Run: headless pygame with SDL's dummy video driver; simulated clock (each Clock.tick advances the game by its frame time, no real sleeping); random seed 0; keys injected as events and as key.get_pressed() state; no mouse input; restart key R tapped at the start of phases 3 and 4.
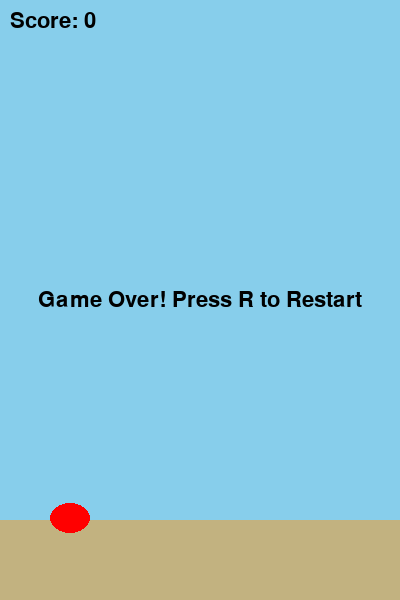
Frame 1 of 4 · flips 1–60 · no input
Frame 2 of 4 · flips 61–180 · tapped SPACE, RETURN · held RIGHT (→), D · screen unchanged from frame 1, image omitted
Frame 3 of 4 · flips 181–300 · tapped R · held DOWN (↓), S · screen unchanged from frame 2, image omitted
Frame 4 of 4 · flips 301–420 · tapped R · held LEFT (←), A, UP (↑), W · screen unchanged from frame 3, image omitted

The pygame program that drew these frames:

import pygame
import random
import sys

# Initialize Pygame
pygame.init()

# Screen dimensions
SCREEN_WIDTH = 400
SCREEN_HEIGHT = 600
GROUND_HEIGHT = 80

# Colors
WHITE = (255, 255, 255)
BLACK = (0, 0, 0)
SKY_BLUE = (135, 206, 235)
GREEN = (0, 200, 0)
RED = (255, 0, 0)

# Game window
screen = pygame.display.set_mode((SCREEN_WIDTH, SCREEN_HEIGHT))
pygame.display.set_caption("Flappy Bird")

clock = pygame.time.Clock()
FONT = pygame.font.SysFont("Arial", 32)

# Game constants
GRAVITY = 0.5
FLAP_STRENGTH = -10
PIPE_GAP = 150
PIPE_WIDTH = 70
PIPE_SPEED = 3
PIPE_FREQUENCY = 1500  # milliseconds

class Bird:
    WIDTH = 40
    HEIGHT = 30

    def __init__(self):
        self.x = 50
        self.y = SCREEN_HEIGHT // 2
        self.velocity = 0
        self.rect = pygame.Rect(self.x, self.y, self.WIDTH, self.HEIGHT)

    def flap(self):
        self.velocity = FLAP_STRENGTH

    def update(self):
        self.velocity += GRAVITY
        self.y += self.velocity
        self.rect.y = int(self.y)

    def draw(self, surface):
        pygame.draw.ellipse(surface, RED, self.rect)

class Pipe:
    def __init__(self, x):
        self.x = x
        self.height = random.randint(50, SCREEN_HEIGHT - GROUND_HEIGHT - PIPE_GAP - 50)
        self.top_rect = pygame.Rect(self.x, 0, PIPE_WIDTH, self.height)
        self.bottom_rect = pygame.Rect(self.x, self.height + PIPE_GAP, PIPE_WIDTH, SCREEN_HEIGHT - GROUND_HEIGHT - (self.height + PIPE_GAP))

    def update(self):
        self.x -= PIPE_SPEED
        self.top_rect.x = int(self.x)
        self.bottom_rect.x = int(self.x)

    def draw(self, surface):
        pygame.draw.rect(surface, GREEN, self.top_rect)
        pygame.draw.rect(surface, GREEN, self.bottom_rect)

    def off_screen(self):
        return self.x + PIPE_WIDTH < 0

    def collide(self, bird):
        return self.top_rect.colliderect(bird.rect) or self.bottom_rect.colliderect(bird.rect)

def draw_ground(surface):
    ground_rect = pygame.Rect(0, SCREEN_HEIGHT - GROUND_HEIGHT, SCREEN_WIDTH, GROUND_HEIGHT)
    pygame.draw.rect(surface, (194, 178, 128), ground_rect)

def main():
    bird = Bird()
    pipes = []
    score = 0
    last_pipe_time = pygame.time.get_ticks()

    running = True
    game_over = False

    while running:
        clock.tick(60)
        screen.fill(SKY_BLUE)
        draw_ground(screen)

        for event in pygame.event.get():
            if event.type == pygame.QUIT:
                running = False
                break
            if event.type == pygame.KEYDOWN:
                if event.key == pygame.K_SPACE and not game_over:
                    bird.flap()
                if event.key == pygame.K_r and game_over:
                    # Restart game
                    bird = Bird()
                    pipes = []
                    score = 0
                    last_pipe_time = pygame.time.get_ticks()
                    game_over = False

        if not game_over:
            # Generate pipes
            current_time = pygame.time.get_ticks()
            if current_time - last_pipe_time > PIPE_FREQUENCY:
                pipes.append(Pipe(SCREEN_WIDTH))
                last_pipe_time = current_time

            # Update bird
            bird.update()

            # Update pipes
            for pipe in pipes:
                pipe.update()
                if pipe.collide(bird):
                    game_over = True

            # Remove off screen pipes
            pipes = [pipe for pipe in pipes if not pipe.off_screen()]

            # Check if bird hits ground or flies out of screen top
            if bird.y + bird.HEIGHT > SCREEN_HEIGHT - GROUND_HEIGHT or bird.y < 0:
                game_over = True

            # Update score
            for pipe in pipes:
                # Score only once when pipe passes the bird
                if pipe.x + PIPE_WIDTH < bird.x and not hasattr(pipe, "passed"):
                    pipe.passed = True
                    score += 1

        # Draw pipes
        for pipe in pipes:
            pipe.draw(screen)

        # Draw bird
        bird.draw(screen)

        # Draw score
        score_text = FONT.render(f"Score: {score}", True, BLACK)
        screen.blit(score_text, (10, 10))

        if game_over:
            game_over_text = FONT.render("Game Over! Press R to Restart", True, BLACK)
            text_rect = game_over_text.get_rect(center=(SCREEN_WIDTH // 2, SCREEN_HEIGHT // 2))
            screen.blit(game_over_text, text_rect)

        pygame.display.flip()

    pygame.quit()
    sys.exit()

if __name__ == "__main__":
    main()
